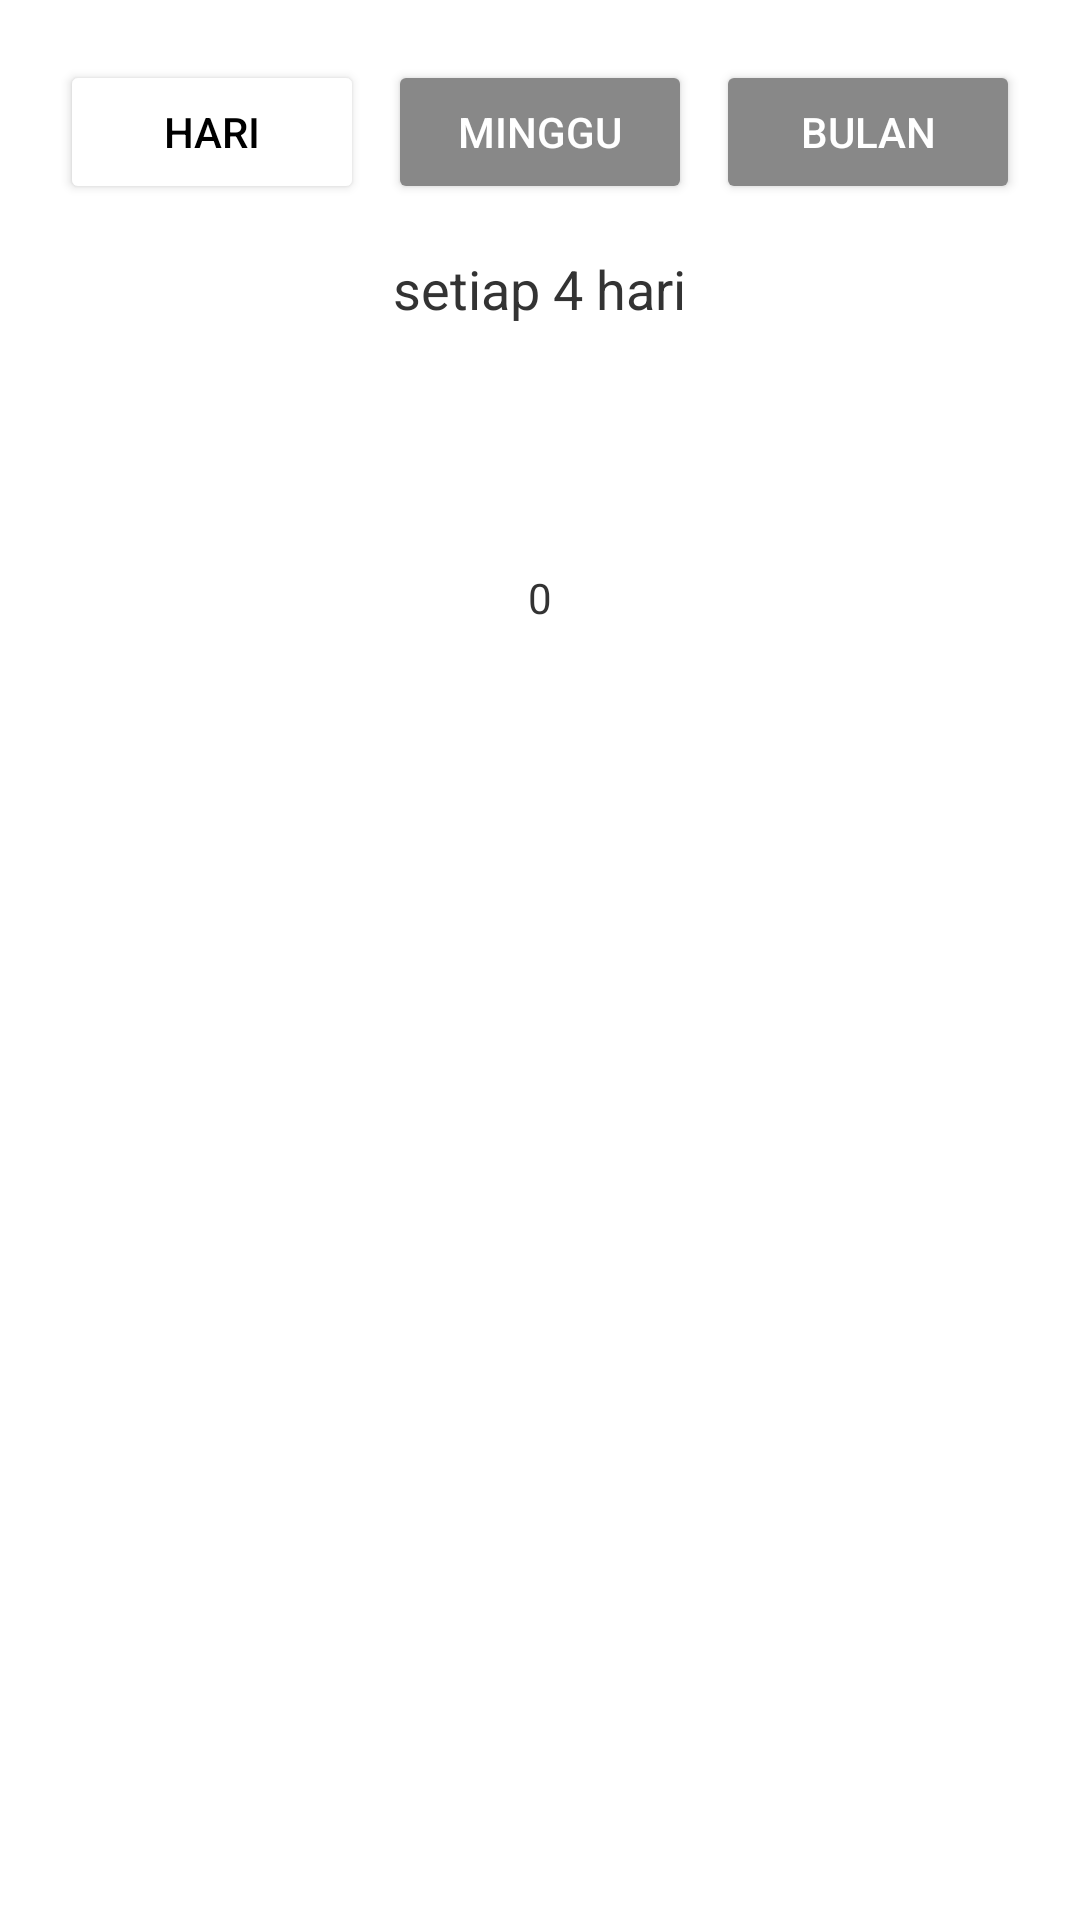

The Android layout XML behind this screen, and the referenced resources:
<!-- AndroidManifest.xml: application theme Theme.Obatin -->
<!-- res/layout/dialog_cycle_selector.xml -->
<?xml version="1.0" encoding="utf-8"?>
<LinearLayout xmlns:android="http://schemas.android.com/apk/res/android"
    xmlns:app="http://schemas.android.com/apk/res-auto"
    android:layout_width="match_parent"
    android:layout_height="wrap_content"
    android:orientation="vertical"
    android:padding="20dp"
    android:gravity="center_horizontal">

    <LinearLayout
        android:layout_width="match_parent"
        android:layout_height="wrap_content"
        android:orientation="horizontal"
        android:weightSum="3"
        android:layout_marginBottom="16dp">

        <Button
            android:id="@+id/btn_cycle_hari"
            android:layout_width="0dp"
            android:layout_height="wrap_content"
            android:layout_weight="1"
            android:text="HARI"
            android:textSize="14sp"
            android:singleLine="true"
            android:backgroundTint="#FFFFFF"
            android:textColor="#000000"
            android:layout_marginEnd="8dp" />

        <Button
            android:id="@+id/btn_cycle_minggu"
            android:layout_width="0dp"
            android:layout_height="wrap_content"
            android:layout_weight="1"
            android:text="MINGGU"
            android:textSize="14sp"
            android:singleLine="true"
            android:backgroundTint="#888888"
            android:textColor="#FFFFFF"
            android:layout_marginEnd="8dp" />

        <Button
            android:id="@+id/btn_cycle_bulan"
            android:layout_width="0dp"
            android:layout_height="wrap_content"
            android:layout_weight="1"
            android:text="BULAN"
            android:textSize="14sp"
            android:singleLine="true"
            android:backgroundTint="#888888"
            android:textColor="#FFFFFF" />
    </LinearLayout>

    <TextView
        android:id="@+id/tv_cycle_status"
        android:layout_width="wrap_content"
        android:layout_height="wrap_content"
        android:text="setiap 4 hari"
        android:textSize="18sp"
        android:textColor="@color/text_dark"
        android:layout_marginBottom="16dp" />

    <NumberPicker
        android:id="@+id/number_picker"
        android:layout_width="wrap_content"
        android:layout_height="150dp"
        android:selectionDividerHeight="0dp"
        android:background="@android:color/transparent"/>

</LinearLayout>
<!-- resources referenced by this layout -->
<resources>
  <color name="text_dark">#333333</color>
  <style name="Theme.Obatin" parent="Theme.MaterialComponents.DayNight.NoActionBar">
          <item name="colorPrimary">@color/primary_accent</item>
          <item name="colorAccent">@color/primary_accent</item>
  
          <item name="colorControlActivated">@color/primary_accent</item>
  
          <item name="android:textColorPrimary">@color/text_dark</item>
  
          <item name="android:statusBarColor" tools:targetApi="l">@color/primary_accent</item>
      </style>
  <color name="primary_accent">#55AD9B</color>
</resources>
